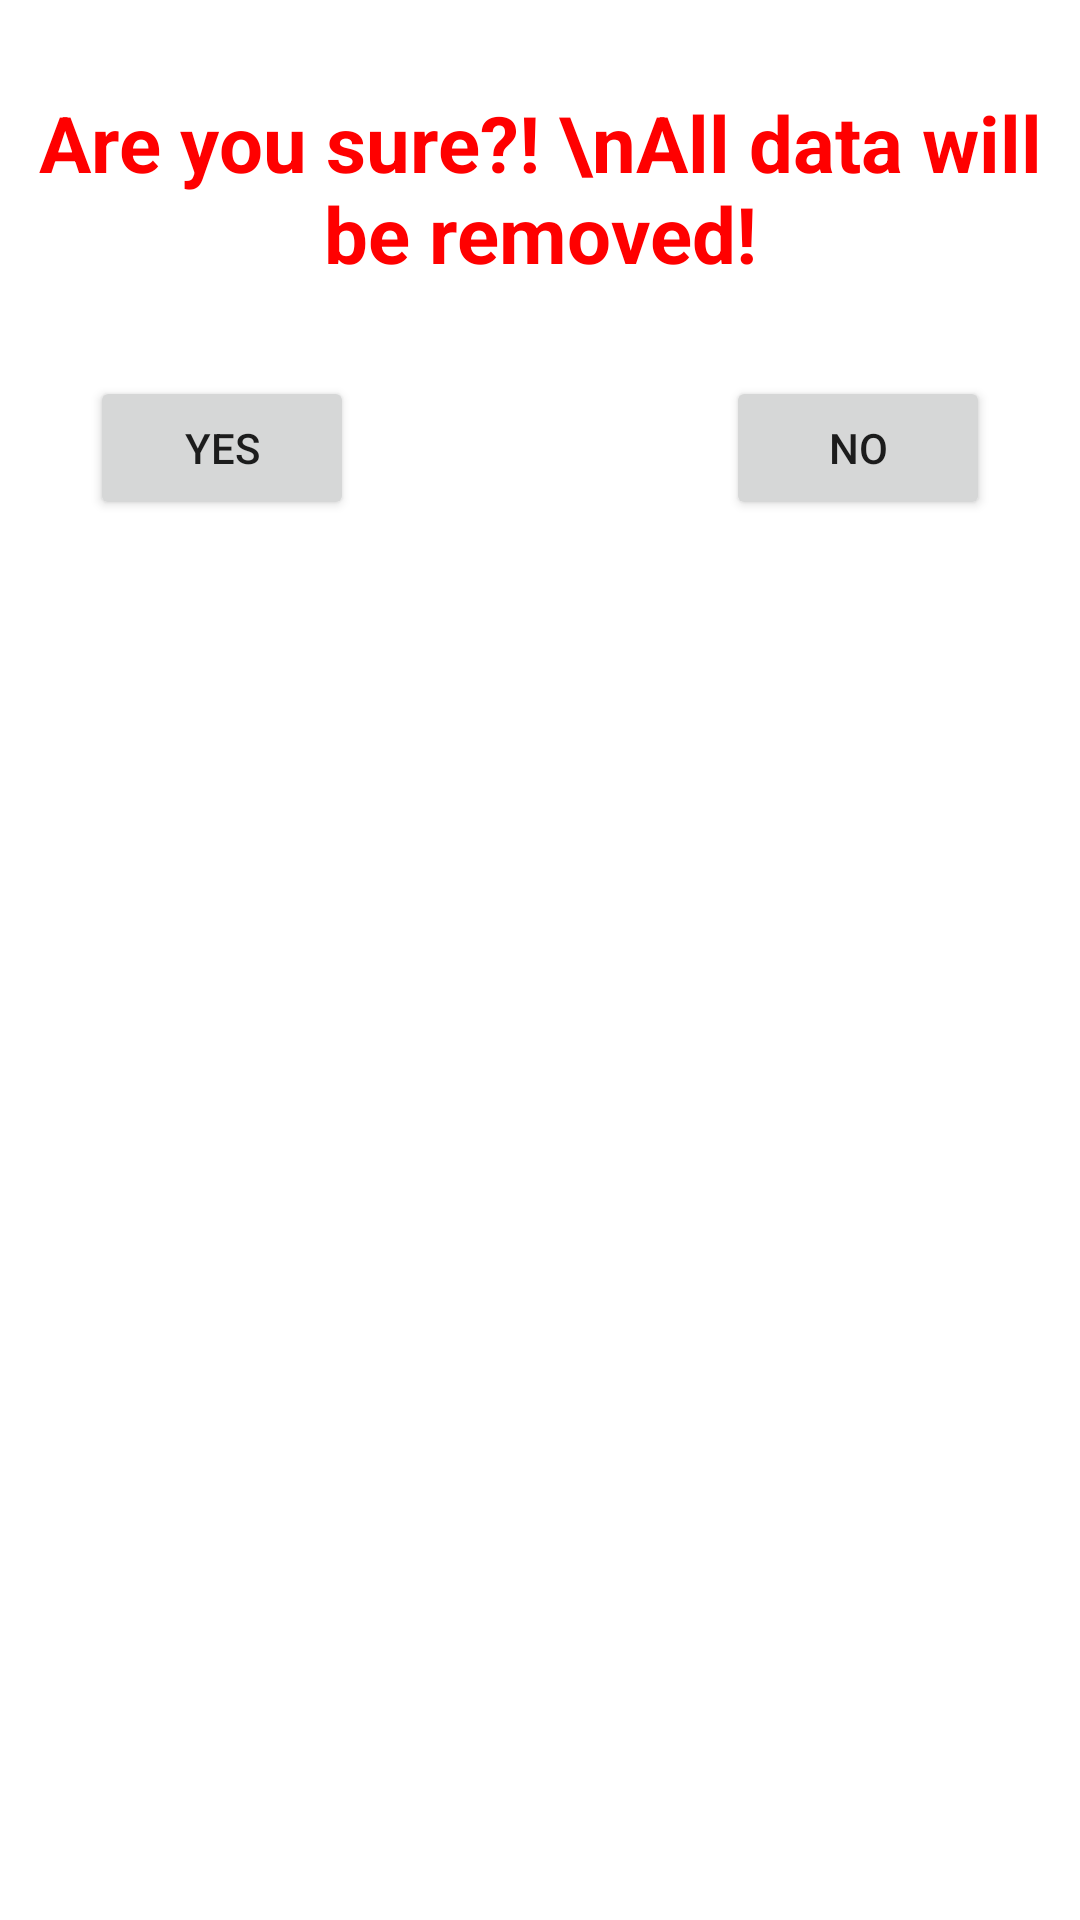

Write the Android layout XML for this screen, with the resource values it uses.
<!-- AndroidManifest.xml: application theme Theme.MyHealthApp -->
<!-- res/layout/confirm_dialog.xml -->
<?xml version="1.0" encoding="utf-8"?>
<androidx.constraintlayout.widget.ConstraintLayout xmlns:android="http://schemas.android.com/apk/res/android"
    xmlns:tools="http://schemas.android.com/tools"
    android:layout_width="match_parent"
    android:layout_height="match_parent"
    xmlns:app="http://schemas.android.com/apk/res-auto">

    <TextView
        android:id="@+id/txtMessage"
        android:layout_width="wrap_content"
        android:layout_height="wrap_content"
        android:text="Are you sure?! \nAll data will be removed!"
        android:textSize="26dp"
        app:layout_constraintTop_toTopOf="parent"
        app:layout_constraintRight_toRightOf="parent"
        app:layout_constraintLeft_toLeftOf="parent"
        android:layout_marginTop="30dp"
        android:textAlignment="center"
        android:textStyle="bold"
        android:textColor="#ff0000"/>
    <Button
        android:id="@+id/btnDialogYes"
        android:layout_width="wrap_content"
        android:layout_height="wrap_content"
        app:layout_constraintTop_toBottomOf="@id/txtMessage"
        app:layout_constraintLeft_toLeftOf="parent"
        android:layout_marginLeft="30dp"
        android:layout_marginTop="30dp"
        android:text="Yes"/>
    <Button
        android:id="@+id/btnDialogNo"
        android:layout_width="wrap_content"
        android:layout_height="wrap_content"
        app:layout_constraintTop_toBottomOf="@id/txtMessage"
        app:layout_constraintRight_toRightOf="parent"
        android:layout_marginRight="30dp"
        android:layout_marginTop="30dp"
        android:text="No"/>
</androidx.constraintlayout.widget.ConstraintLayout>
<!-- resources referenced by this layout -->
<resources>
  <style name="Theme.MyHealthApp" parent="Theme.MaterialComponents.DayNight.DarkActionBar">
          
          <item name="colorPrimary">@color/purple_500</item>
          <item name="colorPrimaryVariant">@color/purple_700</item>
          <item name="colorOnPrimary">@color/white</item>
          
          <item name="colorSecondary">@color/teal_200</item>
          <item name="colorSecondaryVariant">@color/teal_700</item>
          <item name="colorOnSecondary">@color/black</item>
          
          <item name="android:statusBarColor" tools:targetApi="l">?attr/colorPrimaryVariant</item>
          
      </style>
  <!-- not gathered from this repository: default colours our renderer supplied (Android Studio template values) -->
  <color name="purple_500">#FF6200EE</color>
  <color name="purple_700">#FF3700B3</color>
  <color name="teal_200">#FF03DAC5</color>
  <color name="teal_700">#FF018786</color>
  <color name="black">#FF000000</color>
  <color name="white">#FFFFFFFF</color>
</resources>
